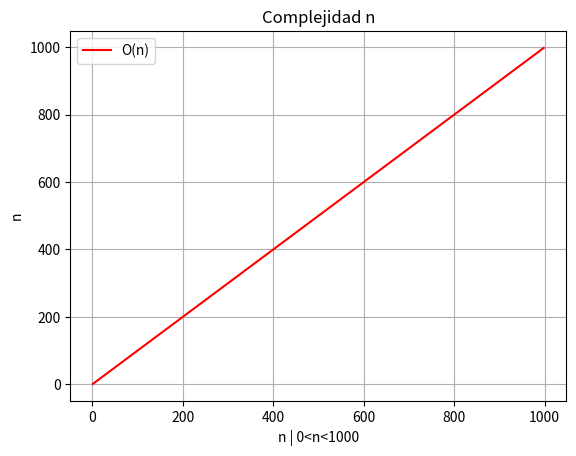

Here is the Python script that generated this plot:
#Se importa las librerías para graficar
from matplotlib import pyplot
#se establece un dominio de la funcion donde 0<x<100,000
x=range(1,999)
#Se evalua la funcion de la lista de puntos x en la funcion y
y=x
#Se grafica la funcion con un color de linea verde y una etiqueta
pyplot.plot(x,y,'r',label="O(n)")
#Título de la gráfica
pyplot.title("Complejidad n")
#Una etiqueta en el eje de las y
pyplot.ylabel("n")
#Una etiqueta en el eje de las x
pyplot.xlabel("n | 0<n<1000")
#Se agrega una leyenda con la etiqueta de la funcion en la esquina sup izq
pyplot.legend(loc="upper left")
#Cuadriculado de la gráfica
pyplot.grid()
#Se guarda la gráfica con extensión .png en el mismo directorio
#en donde se encuentra el programa
pyplot.savefig("Complejidad-lineal-n.png")
#Se muestra la grafica
pyplot.show()